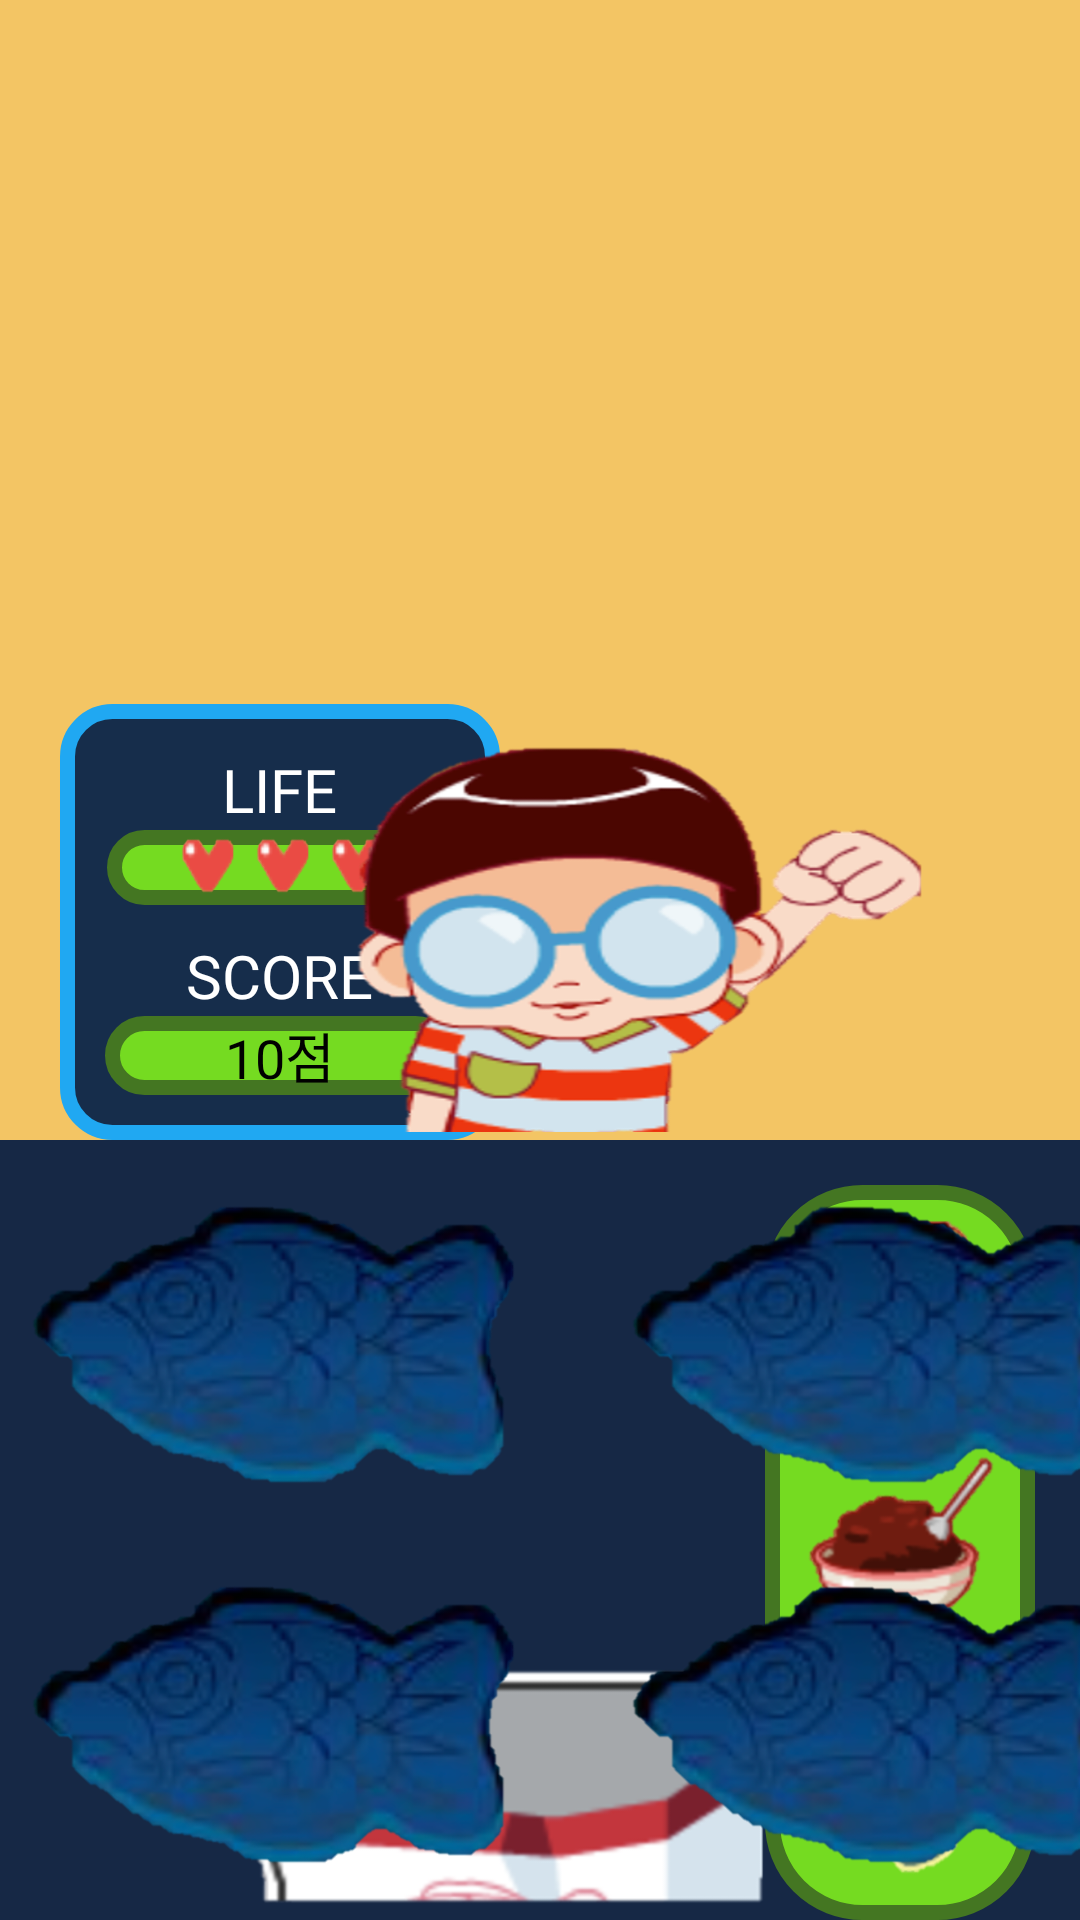

Here is an Android app screen rendered from its layout file. Give the layout XML and the strings, colors and styles it references.
<!-- AndroidManifest.xml: activity theme Theme.Rising_camp_week4 -->
<!-- res/layout/activity_game.xml -->
<?xml version="1.0" encoding="utf-8"?>
<androidx.constraintlayout.widget.ConstraintLayout xmlns:android="http://schemas.android.com/apk/res/android"
    xmlns:tools="http://schemas.android.com/tools"
    android:layout_width="match_parent"
    android:layout_height="match_parent"
    xmlns:app="http://schemas.android.com/apk/res-auto"
    android:background="#f3c564">
    
    <androidx.constraintlayout.widget.ConstraintLayout
        android:layout_width="match_parent"
        android:layout_height="wrap_content"
        app:layout_constraintBottom_toTopOf="@id/layout_bottom">

        <androidx.appcompat.widget.LinearLayoutCompat
            android:layout_width="wrap_content"
            android:layout_height="wrap_content"
            app:layout_constraintTop_toTopOf="parent"
            app:layout_constraintStart_toStartOf="parent"
            android:orientation="vertical"
            android:padding="15dp"
            android:layout_marginStart="20dp"
            android:background="@drawable/score_background">

            <TextView
                android:id="@+id/txt_life"
                android:layout_width="wrap_content"
                android:layout_height="wrap_content"
                android:textSize="20dp"
                android:textColor="@color/white"
                android:layout_gravity="center"
                android:text="LIFE"
                android:fontFamily="@font/kotra_bold"/>

            <androidx.appcompat.widget.LinearLayoutCompat
                android:layout_width="wrap_content"
                android:layout_height="wrap_content"
                android:orientation="horizontal"
                android:paddingStart="20dp"
                android:paddingEnd="20dp"
                android:layout_gravity="center"
                android:background="@drawable/green_background">

                <ImageView
                    android:id="@+id/img_heart1"
                    android:layout_width="25dp"
                    android:layout_height="25dp"
                    android:visibility="visible"
                    android:background="@drawable/heart"/>

                <ImageView
                    android:id="@+id/img_heart2"
                    android:layout_width="25dp"
                    android:layout_height="25dp"
                    android:visibility="visible"
                    android:background="@drawable/heart"/>

                <ImageView
                    android:id="@+id/img_heart3"
                    android:layout_width="25dp"
                    android:layout_height="25dp"
                    android:visibility="visible"
                    android:background="@drawable/heart"/>


            </androidx.appcompat.widget.LinearLayoutCompat>

            <TextView
                android:layout_width="wrap_content"
                android:layout_height="wrap_content"
                android:text="SCORE"
                android:fontFamily="@font/kotra_bold"
                android:textSize="20dp"
                android:textColor="@color/white"
                android:layout_gravity="center"
                android:paddingTop="10dp"/>

            <TextView
                android:id="@+id/txt_score"
                android:layout_width="wrap_content"
                android:layout_height="wrap_content"
                android:textSize="18dp"
                android:textColor="@color/black"
                android:layout_gravity="center"
                android:paddingStart="40dp"
                android:paddingEnd="40dp"
                android:text="10점"
                android:fontFamily="@font/kotra_bold"
                android:background="@drawable/green_background"/>

        </androidx.appcompat.widget.LinearLayoutCompat>


        <ImageView
            android:id="@+id/person1"
            android:layout_width="220dp"
            android:layout_height="140dp"
            android:layout_marginStart="40dp"
            android:background="@drawable/person1_1"
            app:layout_constraintTop_toTopOf="parent"
            app:layout_constraintBottom_toBottomOf="parent"
            app:layout_constraintEnd_toEndOf="parent"
            app:layout_constraintStart_toStartOf="parent" />

        <TextView
            android:id="@+id/txt_request_boong_1"
            android:layout_width="wrap_content"
            android:layout_height="wrap_content"
            app:layout_constraintStart_toEndOf="@id/person1"
            app:layout_constraintTop_toTopOf="parent"
            android:text=""
            app:layout_constraintBottom_toBottomOf="parent"
            android:fontFamily="@font/kotra_bold"
            android:textSize="20dp" />



    </androidx.constraintlayout.widget.ConstraintLayout>

    <androidx.constraintlayout.widget.ConstraintLayout
        android:id="@+id/layout_bottom"
        android:layout_width="match_parent"
        android:layout_height="wrap_content"
        app:layout_constraintBottom_toBottomOf="parent"
        app:layout_constraintStart_toStartOf="parent"
        android:background="#162845">

        <androidx.appcompat.widget.AppCompatImageButton
            android:id="@+id/btn_paper"
            android:layout_width="180dp"
            android:layout_height="100dp"
            app:layout_constraintBottom_toBottomOf="parent"
            app:layout_constraintEnd_toStartOf="@id/btn_layout"
            android:scaleType="fitCenter"
            android:background="@drawable/paper"/>

        <androidx.constraintlayout.widget.ConstraintLayout
            android:id="@+id/btn_layout"
            android:layout_width="wrap_content"
            android:layout_height="match_parent"
            android:background="@drawable/green_background"
            app:layout_constraintEnd_toEndOf="parent"
            app:layout_constraintTop_toTopOf="parent"
            android:layout_margin="15dp"
            >

            <androidx.appcompat.widget.AppCompatImageButton
                android:id="@+id/btn_port"
                android:layout_width="90dp"
                android:layout_height="80dp"
                app:layout_constraintTop_toTopOf="parent"
                app:layout_constraintBottom_toTopOf="@id/btn_rbean"
                android:src="@drawable/port"
                app:layout_constraintEnd_toEndOf="parent"
                android:scaleType="fitCenter"
                android:layout_marginEnd="-5dp"
                android:background="@null"/>

            <View
                android:layout_width="90dp"
                android:layout_height="2dp"
                android:background="#447622"
                app:layout_constraintTop_toBottomOf="@id/btn_port"
                app:layout_constraintStart_toStartOf="parent"/>

            <androidx.appcompat.widget.AppCompatImageButton
                android:id="@+id/btn_rbean"
                android:layout_width="90dp"
                android:layout_height="80dp"
                app:layout_constraintTop_toBottomOf="@id/btn_port"
                app:layout_constraintBottom_toTopOf="@id/btn_hand"
                android:src="@drawable/rbean"
                app:layout_constraintEnd_toEndOf="parent"
                android:layout_marginEnd="-5dp"
                android:scaleType="fitCenter"
                android:background="@null"/>

            <View
                android:layout_width="90dp"
                android:layout_height="2dp"
                android:background="#447622"
                app:layout_constraintTop_toBottomOf="@id/btn_rbean"
                app:layout_constraintStart_toStartOf="parent"/>

            <androidx.appcompat.widget.AppCompatImageButton
                android:id="@+id/btn_hand"
                android:layout_width="90dp"
                android:layout_height="85dp"
                app:layout_constraintTop_toBottomOf="@id/btn_rbean"
                android:src="@drawable/hand"
                app:layout_constraintEnd_toEndOf="parent"
                android:scaleType="fitCenter"
                app:layout_constraintBottom_toBottomOf="parent"
                android:background="@null"/>


        </androidx.constraintlayout.widget.ConstraintLayout>

        <ImageView
            android:id="@+id/btn_boong1"
            android:layout_width="200dp"
            android:layout_height="120dp"
            android:clickable="true"
            android:focusable="true"
            app:layout_constraintTop_toTopOf="parent"
            app:layout_constraintBottom_toTopOf="@id/btn_boong2"
            app:layout_constraintStart_toStartOf="parent"
            android:scaleType="fitCenter"
            android:background="@drawable/empty"/>

        <ImageView
            android:id="@+id/btn_boong2"
            android:layout_width="200dp"
            android:layout_height="120dp"
            android:clickable="true"
            app:layout_constraintTop_toBottomOf="@id/btn_boong1"
            app:layout_constraintBottom_toBottomOf="parent"
            app:layout_constraintStart_toStartOf="parent"
            android:scaleType="fitCenter"
            android:background="@drawable/empty"/>

        <ImageView
            android:id="@+id/btn_boong3"
            android:layout_width="200dp"
            android:layout_height="120dp"
            android:clickable="true"
            app:layout_constraintTop_toTopOf="parent"
            app:layout_constraintBottom_toTopOf="@id/btn_boong4"
            app:layout_constraintStart_toEndOf="@id/btn_boong1"
            android:scaleType="fitCenter"
            android:background="@drawable/empty"/>

        <ImageView
            android:id="@+id/btn_boong4"
            android:layout_width="200dp"
            android:layout_height="120dp"
            android:clickable="true"
            app:layout_constraintTop_toBottomOf="@id/btn_boong3"
            app:layout_constraintStart_toStartOf="@id/btn_boong3"
            app:layout_constraintBottom_toBottomOf="parent"
            android:scaleType="fitCenter"
            android:background="@drawable/empty"/>

        <ImageView
            android:id="@+id/btn_boong5"
            android:layout_width="200dp"
            android:layout_height="120dp"
            android:clickable="true"
            app:layout_constraintTop_toTopOf="@id/btn_boong3"
            app:layout_constraintStart_toEndOf="@id/btn_boong3"
            android:scaleType="fitCenter"
            android:background="@drawable/empty"/>

    </androidx.constraintlayout.widget.ConstraintLayout>



</androidx.constraintlayout.widget.ConstraintLayout>
<!-- resources referenced by this layout -->
<resources>
  <color name="black">#FF000000</color>
  <color name="white">#FFFFFFFF</color>
  <!-- drawable empty: png bitmap (drawable, 261525 bytes) -->
  <!-- drawable green_background (drawable) -->
  <?xml version="1.0" encoding="utf-8"?>
  <selector xmlns:android="http://schemas.android.com/apk/res/android">
      <item >
          <shape xmlns:android="http://schemas.android.com/apk/res/android" android:shape="rectangle">
              <corners android:radius="30dp" />
              <solid
                  android:color="#75db21" />
              <stroke
                  android:width="5dp"
                  android:color="#447622" />
          </shape>
      </item>
  
  </selector>
  <!-- drawable hand: png bitmap (drawable, 28561 bytes) -->
  <!-- drawable heart: png bitmap (drawable, 26018 bytes) -->
  <!-- drawable paper: png bitmap (drawable, 39692 bytes) -->
  <!-- drawable person1_1: png bitmap (drawable-v24, 210287 bytes) -->
  <!-- drawable port: png bitmap (drawable, 40192 bytes) -->
  <!-- drawable rbean: png bitmap (drawable, 38495 bytes) -->
  <!-- drawable score_background (drawable) -->
  <?xml version="1.0" encoding="utf-8"?>
  <selector xmlns:android="http://schemas.android.com/apk/res/android">
      <item>
          <shape xmlns:android="http://schemas.android.com/apk/res/android" android:shape="rectangle">
              <corners android:radius="15dp" />
              <solid
                  android:color="#162d4b" />
              <stroke
                  android:width="5dp"
                  android:color="#20a8f2" />
          </shape>
      </item>
  
  </selector>
  <style name="Theme.Rising_camp_week4" parent="Theme.MaterialComponents.DayNight.NoActionBar">
          
          <item name="colorPrimary">@color/purple_500</item>
          <item name="colorPrimaryVariant">@color/purple_700</item>
          <item name="colorOnPrimary">@color/white</item>
          
          <item name="colorSecondary">@color/teal_200</item>
          <item name="colorSecondaryVariant">@color/teal_700</item>
          <item name="colorOnSecondary">@color/black</item>
          
          <item name="android:statusBarColor" tools:targetApi="l">?attr/colorPrimaryVariant</item>
          <item name="android:windowFullscreen">true</item>
          
      </style>
  <color name="purple_500">#FF6200EE</color>
  <color name="purple_700">#FF3700B3</color>
  <color name="teal_200">#FF03DAC5</color>
  <color name="teal_700">#FF018786</color>
</resources>
